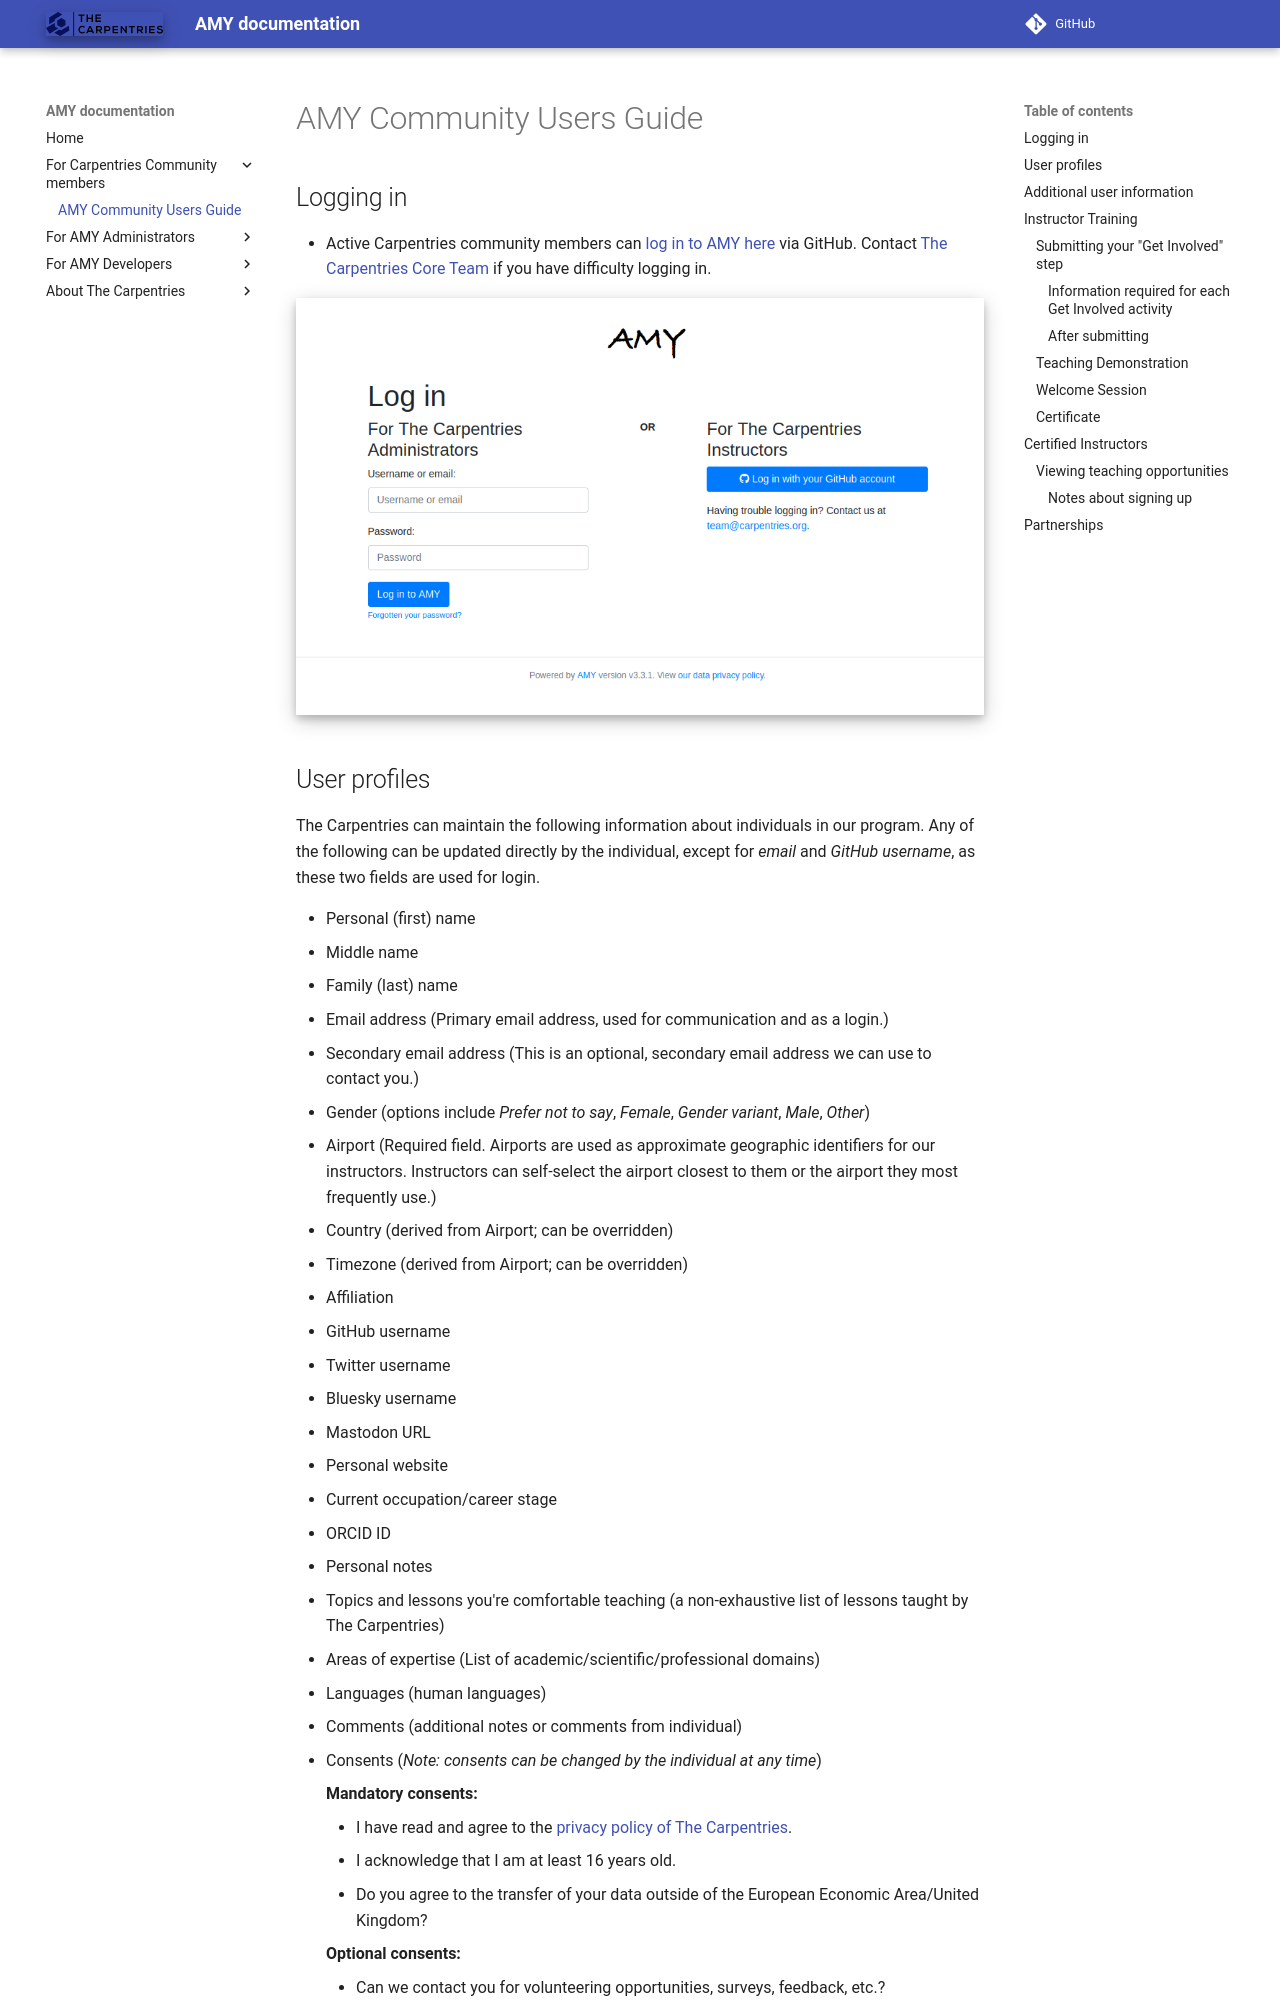

repository: carpentries/amy · page: users_guide/community_index/index.html · generator: mkdocs

## Logging in

* Active Carpentries community members can [log in to AMY here](https://amy.carpentries.org) via GitHub.  Contact [The Carpentries Core Team](mailto:team@carpentries.org) if you have difficulty logging in.

![AMY login screen goes here](images/amy_login_screen.png)
